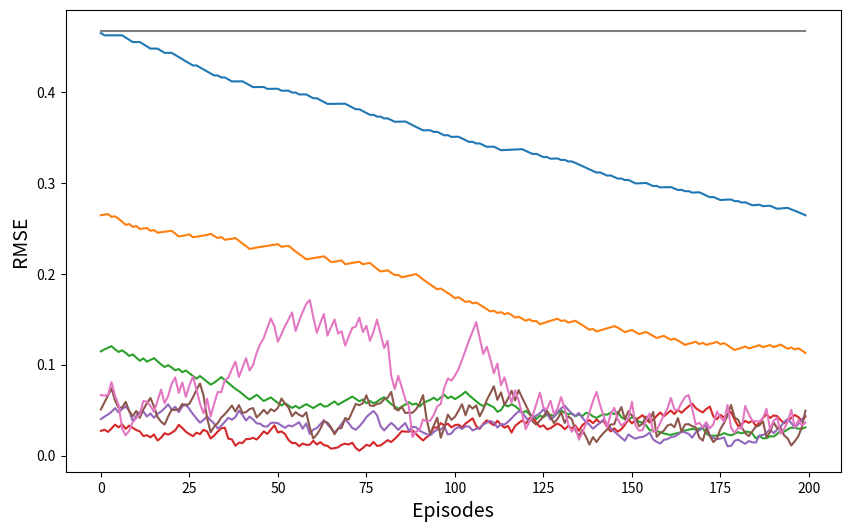

Source code (Python): (Note: this script raises an exception after producing the figure.)
import numpy as np
import matplotlib.pyplot as plt


def RandomWalkTD0(alpha=0.1, gamma=1, values=np.zeros(7)):
    nodes = ['L', 'A', 'B', 'C', 'D', 'E', 'R']
    pos = 3  # C
    node = nodes[pos]
    flag = True

    while flag:
        direction = np.random.choice(['l', 'r'])
        new_pos = pos - 1 if direction == 'l' else pos + 1
        reward = 0.
        if nodes[new_pos] in ('L', 'R'):
            reward = 1. if nodes[new_pos] == 'R' else 0.
        else:
            reward += gamma * values[new_pos]
        values[pos] += alpha * (reward - values[pos])
        pos = new_pos
        node = nodes[pos]
        if node in ('L', 'R'):
            flag = False
    return values


def RandomWalkMC(gamma=1, values=np.zeros(7)):
    nodes = ['L', 'A', 'B', 'C', 'D', 'E', 'R']
    pos = 3
    node = nodes[pos]
    flag = True
    i, N, G = 0, 0, 0
    while flag:
        direction = np.random.choice(['l', 'r'])
        new_pos = pos - 1 if direction == 'l' else pos + 1
        reward = 0.
        if nodes[new_pos] in ('L', 'R'):
            reward = 1. if nodes[new_pos] == 'R' else 0.
        else:
            reward += gamma * values[new_pos]
        G += np.power(gamma, i) * reward
        i += 1
        N += 1
        pos = new_pos
        node = nodes[pos]
        if node in ('L', 'R'):
            flag = False
    values[pos] += (G - values[pos]) * 1. / N
    return values


if __name__ == '__main__':
    walks = 200
    alphas = [0.01, 0.02, 0.03, 0.04, 0.05, 0.1, 0.15]
    actual_statue_values = np.linspace(0, 1, 7)
    print(actual_statue_values)
    actual_statue_values[0] = 0
    actual_statue_values[-1] = 0
    plt.figure(figsize=[10, 6])
    for alpha in alphas:
        errors = []
        for i in range(walks):
            values = RandomWalkTD0(alpha=alpha)
            rmse = np.sqrt(np.mean(np.power(values - actual_statue_values, 2)))
            errors.append(rmse)
        plt.plot(errors, label ="aplha={}".format(alpha))
    errors=[]
    for i in range(walks):
        values=RandomWalkMC(gamma=0.01)
        rmse=np.sqrt(np.mean(np.power(values-actual_statue_values,2)))
        errors.append(rmse)
    plt.plot(errors,label="MC")
    plt.xlabel("Episodes",size=14)
    plt.ylabel("RMSE",size=14)
    plt.legend(loc="upper")
    plt.savefig('TD_MC.png')
    plt.show()
    errors=[]

